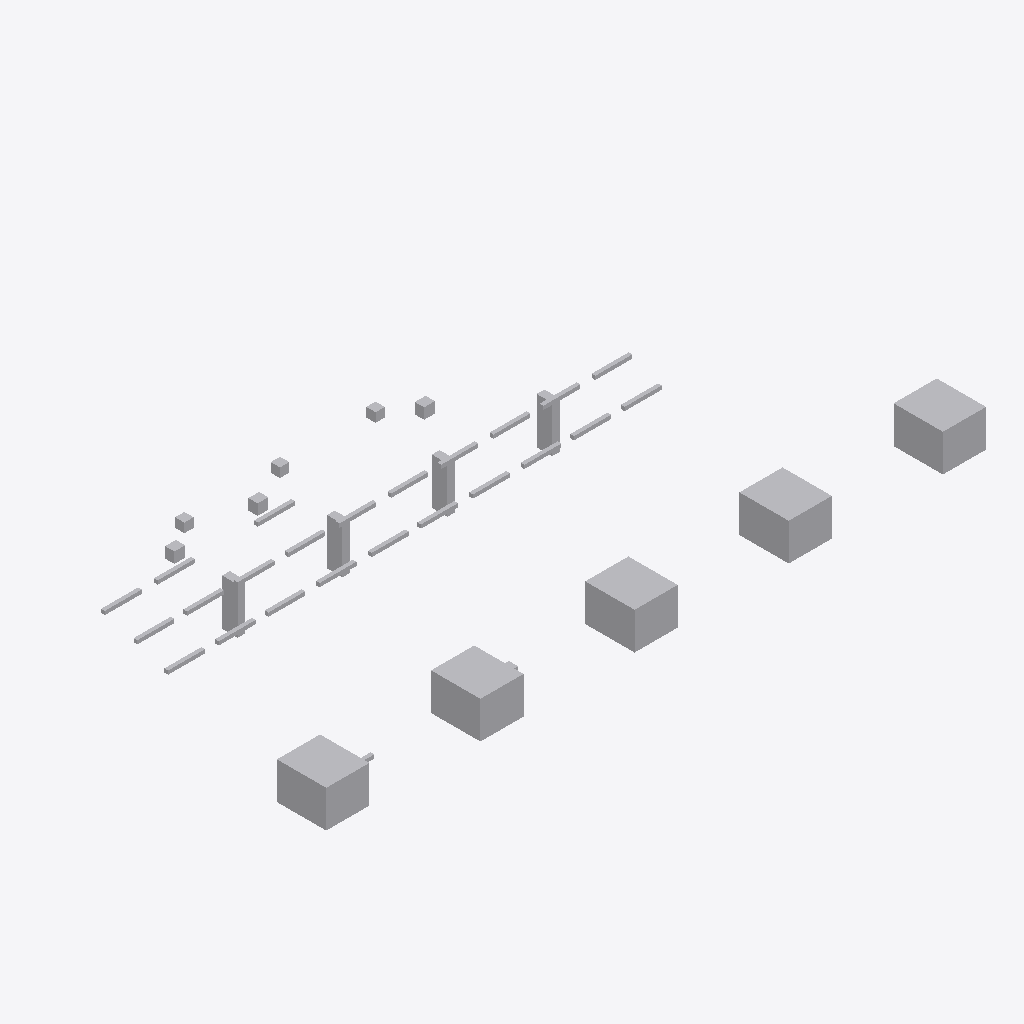
Isometric view of an IFC building model (IFC-SPF (STEP), schema IFC4, length unit metre), seen from the south-west, elements coloured by IFC class: 40 other elements (light grey).
Extent 21.4 m × 9.3 m × 2.5 m (x, y, z). Storeys (1): Utility Level at 0.00 m. Elements (40): 24 IfcPipeSegment, 9 IfcBuildingElementProxy, 4 IfcValve, 3 IfcPipeFitting.

HEADER;
FILE_DESCRIPTION(('ViewDefinition [DesignTransferView]'),'2;1');
FILE_NAME('v1_faulty.ifc','2026-07-12T00:00:00',('DatumGuard BIM Awards 2026'),('Synthetic Research Dataset'),'DatumGuard fixture generator 1.0.0','IfcOpenShell 0.8.5','Research validation only');
FILE_SCHEMA(('IFC4'));
ENDSEC;
DATA;
#11=IFCPROJECT('0fiWpU9R1O_ec$q7QJwe7r',$,'Virtual FAB PIL-L2-S1201','Synthetic L2 seed 1201; candidate v1_faulty','SYNTHETIC_RESEARCH_MODEL','OpenBIM Evidence Guard controlled fixture','RESEARCH',(#6),#10);
#17=IFCSITE('0laSTtnq5QE8UxlJuf0Z4c',$,'Synthetic Research Site',$,$,#16,$,$,.ELEMENT.,$,$,$,$,$);
#23=IFCBUILDING('3_jnPeHHnHhQOZRXAtojVg',$,'Virtual FAB Building',$,$,#22,$,$,.ELEMENT.,$,$,$);
#29=IFCBUILDINGSTOREY('1_kGhZ3sbOP92xmeUrbCcX',$,'Utility Level',$,$,#28,$,$,.ELEMENT.,0.0);
#986=IFCBUILDINGELEMENTPROXY('3qKxDwe0rJ6PkxeiQwOuCh',$,'L2 TL 004','Synthetic non-production research asset','FAB_TOOL',#973,#985,'VF-TL-004',.USERDEFINED.);
#959=IFCBUILDINGELEMENTPROXY('09dSjsairN1fRTkWRwdKGp',$,'L2 TL 003','Synthetic non-production research asset','FAB_TOOL',#946,#958,'VF-TL-003',.USERDEFINED.);
#932=IFCBUILDINGELEMENTPROXY('3THaGWFpfJtuSSR0nMLP8d',$,'L2 TL 002','Synthetic non-production research asset','FAB_TOOL',#919,#931,'VF-TL-002',.USERDEFINED.);
#1013=IFCBUILDINGELEMENTPROXY('2Wpq4kptjOZvKFRk_kUvbI',$,'L2 TL 005','Synthetic non-production research asset','FAB_TOOL',#1000,#1012,'VF-TL-005',.USERDEFINED.);
#905=IFCBUILDINGELEMENTPROXY('3LoBEvz6nPVf87RBYITKV4',$,'L2 TL 001','Synthetic non-production research asset','FAB_TOOL',#892,#904,'VF-TL-001',.USERDEFINED.);
#814=IFCBUILDINGELEMENTPROXY('0$v51OiqjGAe9FQfGclc9A',$,'L2 SP 001','Synthetic non-production research asset','UTILITY_SUPPORT',#801,#813,'VF-SP-001',.USERDEFINED.);
#837=IFCBUILDINGELEMENTPROXY('0pOwIo1HLQPOdfe78m_ODh',$,'L2 SP 002','Synthetic non-production research asset','UTILITY_SUPPORT',#824,#836,'VF-SP-002',.USERDEFINED.);
#860=IFCBUILDINGELEMENTPROXY('2uqJ7sC2DQUwn_5V4RtKkl',$,'L2 SP 003','Synthetic non-production research asset','UTILITY_SUPPORT',#847,#859,'VF-SP-003',.USERDEFINED.);
#883=IFCBUILDINGELEMENTPROXY('3cAyaVRT9GH90Cqa631bZg',$,'L2 SP 004','Synthetic non-production research asset','UTILITY_SUPPORT',#870,#882,'VF-SP-004',.USERDEFINED.);
#1067=IFCVALVE('2Zq6gsswvU5w96v3C13Svs',$,'L2 VL 002','Synthetic non-production research asset','UTILITY',#1054,#1066,'VF-VL-002',.NOTDEFINED.);
#1040=IFCVALVE('020ZkzQCTH_8dkTWnOW_XO',$,'L2 VL 001','Synthetic non-production research asset','UTILITY',#1027,#1039,$,.NOTDEFINED.);
#1123=IFCVALVE('1CvIcaYtzKZhMqMHeExo8w',$,'L2 VL 004','Synthetic non-production research asset','UTILITY',#1110,#1122,'VF-VL-004',.NOTDEFINED.);
#366=IFCPIPESEGMENT('1Na9vx5jfMIRVAnlxRe8vI',$,'L2 PS 009','Synthetic non-production research asset','UTILITY',#353,#365,'VF-PS-009',.RIGIDSEGMENT.);
#394=IFCPIPESEGMENT('0wZpPssrXLuxpO0S2HZS1n',$,'L2 PS 010','Synthetic non-production research asset','UTILITY',#381,#393,'VF-PS-010',.RIGIDSEGMENT.);
#730=IFCPIPESEGMENT('0bQhIxXpbJduUWk0bRBH2r',$,'L2 PS 022','Synthetic non-production research asset','UTILITY',#717,#729,'VF-PS-022',.RIGIDSEGMENT.);
#786=IFCPIPESEGMENT('3lcoTOWB5RtxE1TDrcw7S4',$,'L2 PS 024','Synthetic non-production research asset','UTILITY',#773,#785,'VF-PS-024',.RIGIDSEGMENT.);
#226=IFCPIPESEGMENT('130A$INTLNnh2mNSkQsTDs',$,'L2 PS 004','Synthetic non-production research asset','UTILITY',#213,#225,'VF-PS-004',.RIGIDSEGMENT.);
#254=IFCPIPESEGMENT('2nD5AsKl9ULfe586awbyRl',$,'L2 PS 005','Synthetic non-production research asset','UTILITY',#241,#253,'VF-PS-005',.RIGIDSEGMENT.);
#310=IFCPIPESEGMENT('2RlpE1Ir1UuhECh2u75a_I',$,'L2 PS 007','Synthetic non-production research asset','UTILITY',#297,#309,'VF-PS-007',.RIGIDSEGMENT.);
#450=IFCPIPESEGMENT('2GvucDZUHG4A_w0lPIzuty',$,'L2 PS 012','Synthetic non-production research asset','UTILITY',#437,#449,'VF-PS-012',.RIGIDSEGMENT.);
#702=IFCPIPESEGMENT('3JaXvv$m5SdvgBFNz8lW5B',$,'L2 PS 021','Synthetic non-production research asset','UTILITY',#689,#701,'VF-PS-021',.RIGIDSEGMENT.);
#142=IFCPIPESEGMENT('2pQtt6jZ1RQOjpb$7JAqWq',$,'L2 PS 001','Synthetic non-production research asset','UTILITY',#129,#141,'VF-PS-001',.RIGIDSEGMENT.);
#170=IFCPIPESEGMENT('2h4vF3BIXNvv99xErO84Ca',$,'L2 PS 002','Synthetic non-production research asset','UTILITY',#157,#169,'VF-PS-002',.RIGIDSEGMENT.);
#282=IFCPIPESEGMENT('3NRm_AgZbVk9kyTJYCvCd7',$,'L2 PS 006','Synthetic non-production research asset','UTILITY',#269,#281,'VF-PS-006',.RIGIDSEGMENT.);
#478=IFCPIPESEGMENT('0RNEtbK2nR6BSF1yDUfGZL',$,'L2 PS 013','Synthetic non-production research asset','UTILITY',#465,#477,'VF-PS-013',.RIGIDSEGMENT.);
#534=IFCPIPESEGMENT('2q4$8Q_g5KDPVxrdw1vob0',$,'L2 PS 015','Synthetic non-production research asset','UTILITY',#521,#533,'VF-PS-015',.RIGIDSEGMENT.);
#590=IFCPIPESEGMENT('1rjlPVKlPINOAUOXU3H9YG',$,'L2 PS 017','Synthetic non-production research asset','UTILITY',#577,#589,'VF-PS-017',.RIGIDSEGMENT.);
#338=IFCPIPESEGMENT('0Xmfq8KKPIbxjNbOs_Gl51',$,'L2 PS 008','Synthetic non-production research asset','UTILITY',#325,#337,'INVALID TAG',.RIGIDSEGMENT.);
#506=IFCPIPESEGMENT('050oaWtO9O5umjinGss3DX',$,'L2 PS 014','Synthetic non-production research asset','UTILITY',#493,#505,'VF-PS-014',.RIGIDSEGMENT.);
#562=IFCPIPESEGMENT('3$bl98FLDLluhwzKbv8mg4',$,'L2 PS 016','Synthetic non-production research asset','UTILITY',#549,#561,'VF-PS-016',.RIGIDSEGMENT.);
#618=IFCPIPESEGMENT('0jcq_VxmXSphESrTkMDgMC',$,'L2 PS 018','Synthetic non-production research asset','UTILITY',#605,#617,'VF-PS-018',.RIGIDSEGMENT.);
#198=IFCPIPESEGMENT('0dkFWQkZDRtBZz23te$gbe',$,'L2 PS 003','Synthetic non-production research asset','UTILITY',#185,#197,'VF-PS-003',.RIGIDSEGMENT.);
#422=IFCPIPESEGMENT('2q4$8Q_g5KDPVxrdw1vob0',$,'L2 PS 011','Synthetic non-production research asset','UTILITY',#409,#421,'VF-PS-011',.RIGIDSEGMENT.);
#646=IFCPIPESEGMENT('02wKLazeLN5xZfyv6oktBM',$,'L2 PS 019','Synthetic non-production research asset','UTILITY',#633,#645,'VF-PS-019',.RIGIDSEGMENT.);
#674=IFCPIPESEGMENT('0R3G5cjLXVKOc6wXJmqNhr',$,'L2 PS 020','Synthetic non-production research asset','UTILITY',#661,#673,'VF-PS-020',.RIGIDSEGMENT.);
#59=IFCPIPEFITTING('2tJMGuYmjSlQxr6NdVTTo4',$,'L2 PF 001','Synthetic non-production research asset','UTILITY',#46,#58,'VF-PF-001',.NOTDEFINED.);
#115=IFCPIPEFITTING('06YgMSMAHT_f4F6chnSruN',$,'L2 PF 003','Synthetic non-production research asset','UTILITY',#102,#114,'VF-PF-003',.NOTDEFINED.);
#87=IFCPIPEFITTING('0Pb_F1_nbNmOj_vc1qfAZ4',$,'L2 PF 002','Synthetic non-production research asset','UTILITY',#74,#86,'VF-PF-002',.NOTDEFINED.);
#758=IFCPIPESEGMENT('1mQUEXqa9PA8cQZloV0vX0',$,'L2 PS 023','Synthetic non-production research asset','UTILITY',#745,#757,'VF-PS-023',.RIGIDSEGMENT.);
#1095=IFCVALVE('2C6b4gZUbS3gioSITHlb_C',$,'L2 VL 003','Synthetic non-production research asset','UTILITY',#1082,#1094,'VF-VL-003',.NOTDEFINED.);
ENDSEC;
